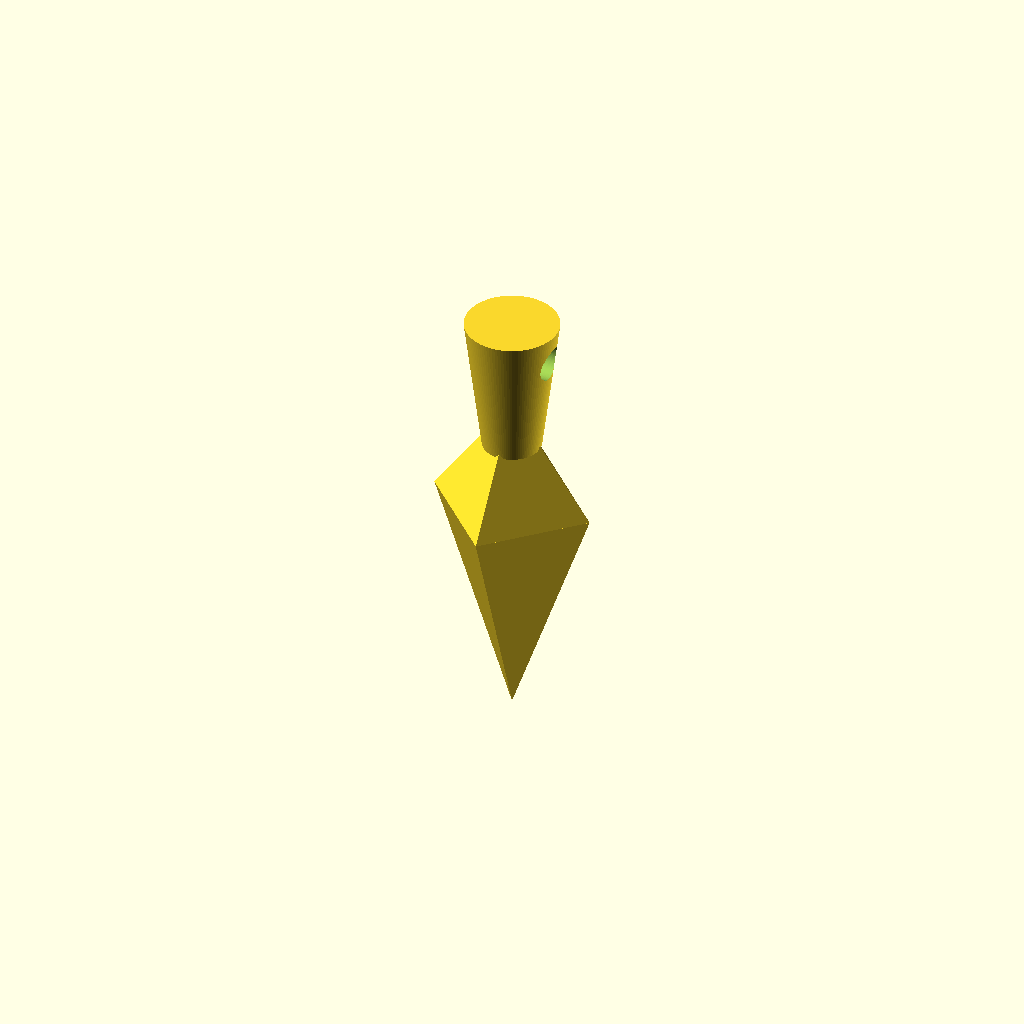
Cell 1 — every parameter at its default value.
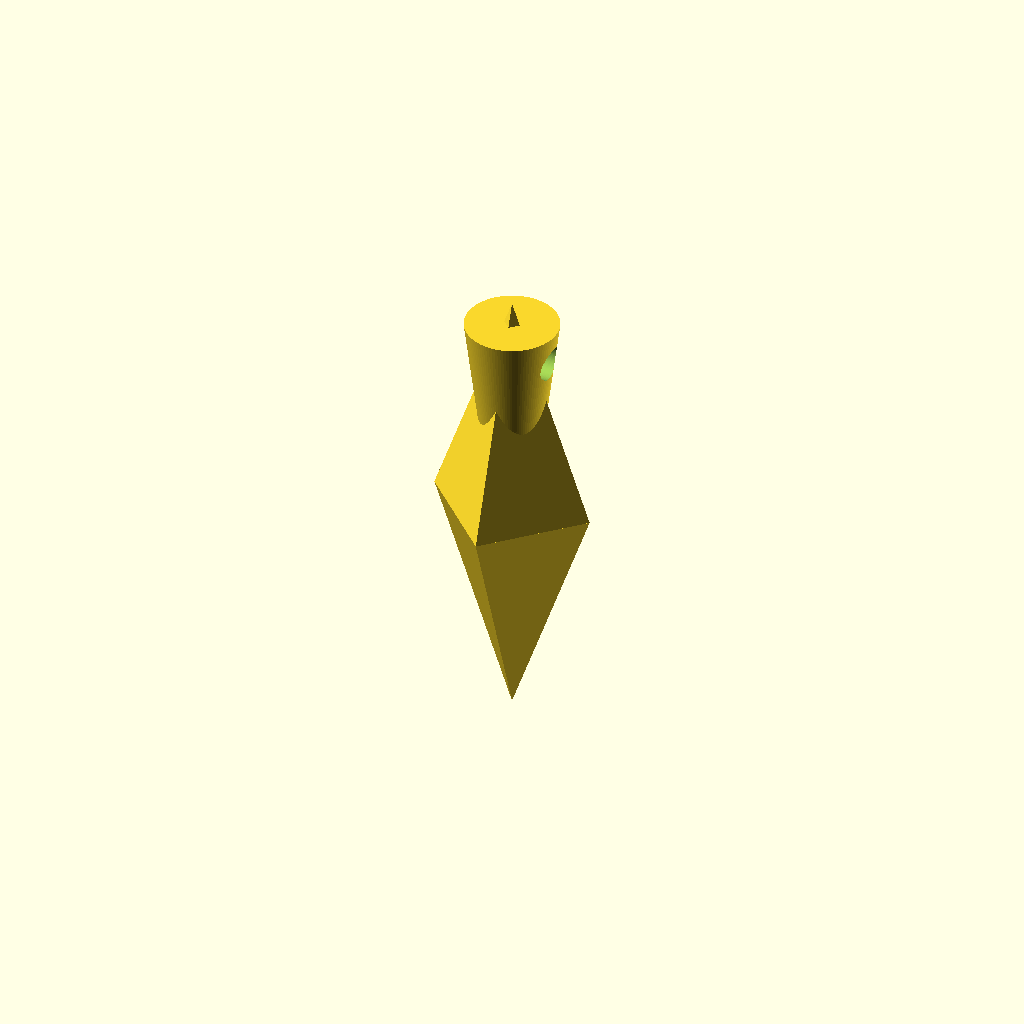
Cell 2: the same model with apex_point_top_pyramid = 20.
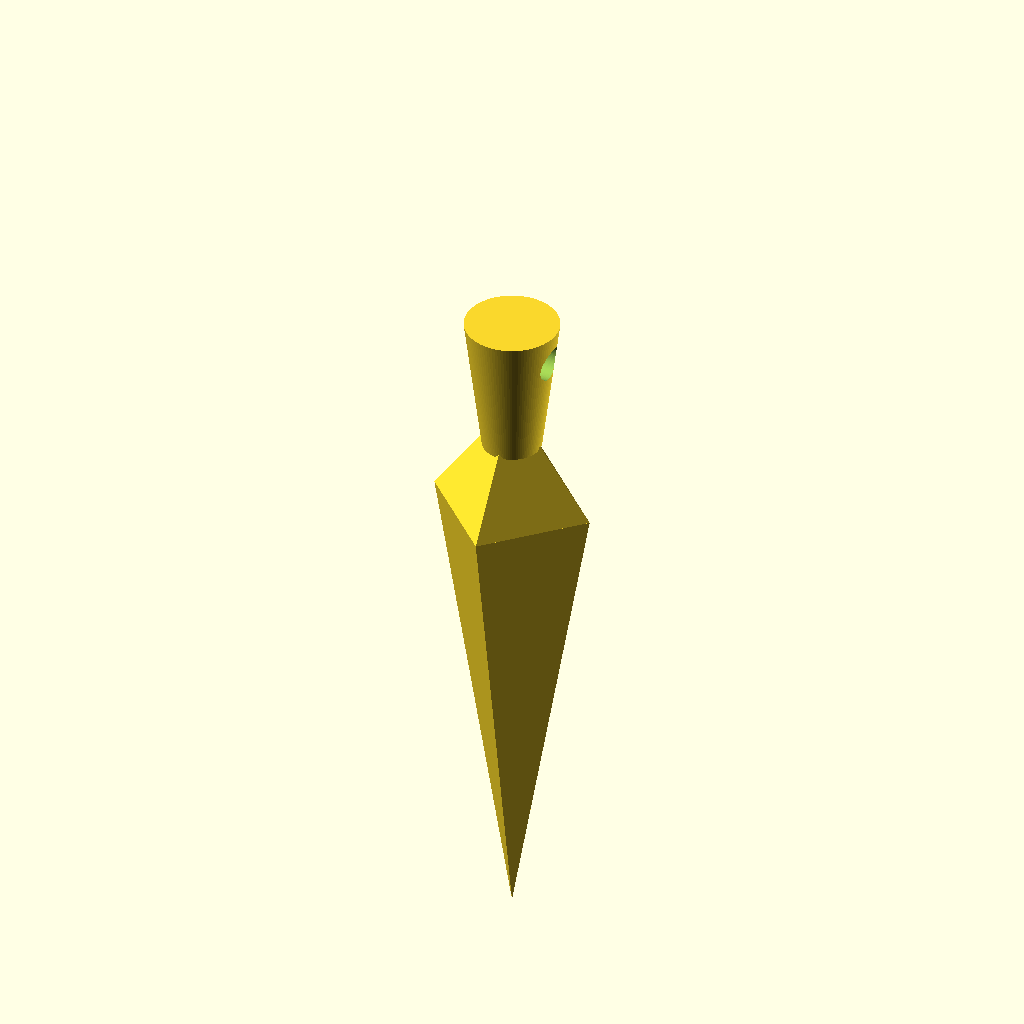
Cell 3: apex_point_bottom_pyramid = 40 (everything else at default).
All cells are drawn from one camera (rotation 55°, 0°, 25°, orthographic, colour scheme Cornfield), so only the parameter changes between them.
The OpenSCAD source (windows/system/library/openscad/0332_Arrow_Head.scad):
// [FL_INDEX: keywords="openscad, 3d_parametric, Arrow_Head, csg_solid" | COT="Parametric OpenSCAD design from 3DCodeverse"]
// Title: Arrow Head


hole_size = 1.5; //Radius of the hole.
//To make a hole on the top cylinder.
difference() {
   translate([0,0,12])
	cylinder(12,2.5,4, center = true, $fn=100);

	translate([0,0,15]) 
	rotate([90,0,90])
      cylinder (10, hole_size,hole_size, center = true, $fn=100);
}

// 2 Pyramids to complete the model.
// We can do this in a loop with variables, but have kept it simple to be clear.

//1st pyramid for the top part.

apex_point_top_pyramid = 10; //Apex point for top pyramid, which is inside the cylinder.
rotate(a=[0,0,45])
polyhedron(
  points=[ [5,5,0],[5,-5,0],[-5,-5,0],[-5,5,0], // the four points at base
           [0,0,apex_point_top_pyramid]  ],                                 // the apex point 
  triangles=[ [0,1,4],[1,2,4],[2,3,4],[3,0,4],          // each triangle side
              [1,0,3],[2,1,3] ]                         // two triangles for square base
 );


//2nd pyramid for the bottom part.
apex_point_bottom_pyramid = 20;
rotate(a=[180,0,45])
polyhedron(
  points=[ [5,5,0],[5,-5,0],[-5,-5,0],[-5,5,0], // the four points at base
           [0,0,apex_point_bottom_pyramid]  ],                                 // the apex point 
  triangles=[ [0,1,4],[1,2,4],[2,3,4],[3,0,4],          // each triangle side
              [1,0,3],[2,1,3] ]                         // two triangles for square base
 );
Customizer parameters (derived from the source; name, type, default, range or options):
hole_size: number, default 1.5
apex_point_top_pyramid: number, default 10
apex_point_bottom_pyramid: number, default 20
